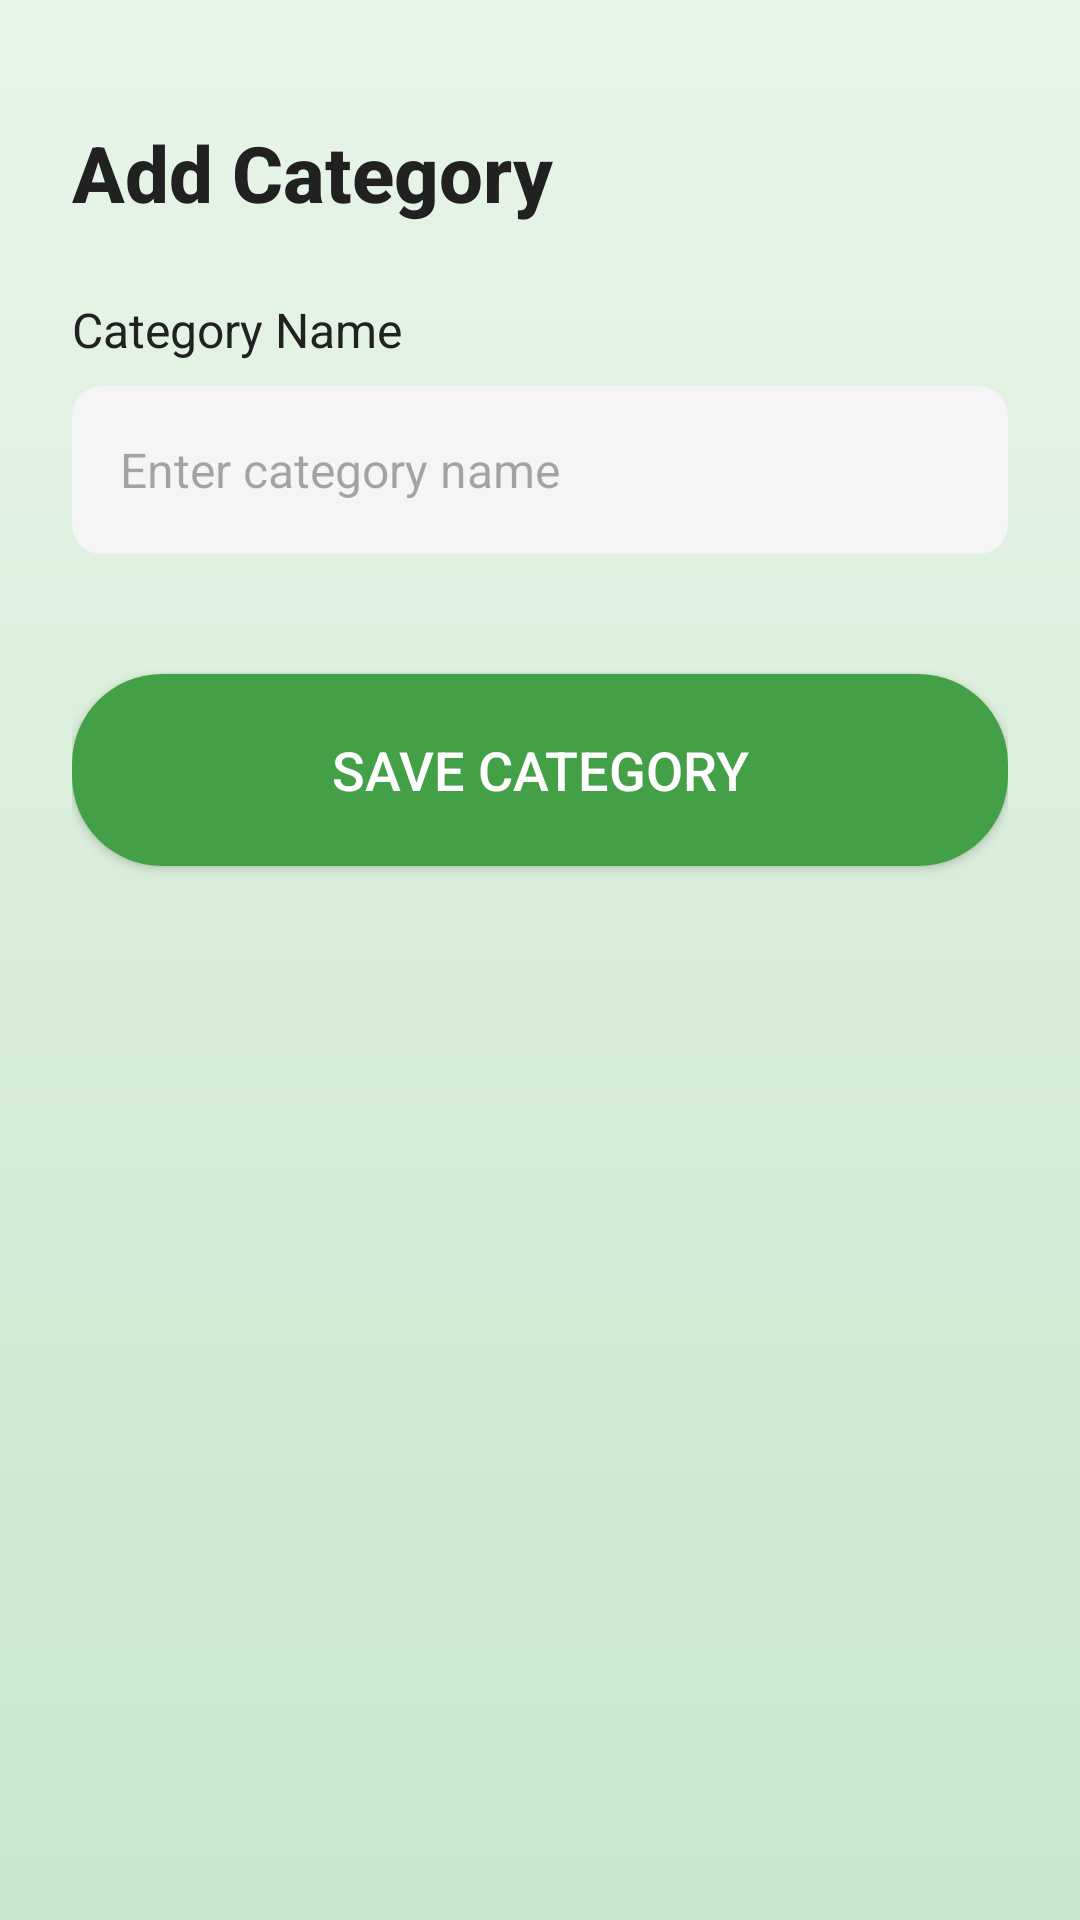

Produce the Android XML layout that renders to this screen, including the resource entries it uses.
<!-- AndroidManifest.xml: application theme Theme.ByteBalanceApp -->
<!-- res/layout/activity_add_category.xml -->
<?xml version="1.0" encoding="utf-8"?>
<LinearLayout xmlns:android="http://schemas.android.com/apk/res/android"
    android:layout_width="match_parent"
    android:layout_height="match_parent"
    android:orientation="vertical"
    android:padding="24dp"
    android:background="@drawable/gradient_bg">

    
    <ImageButton
        android:id="@+id/btnBack"
        android:layout_width="wrap_content"
        android:layout_height="wrap_content"
        android:background="@android:color/transparent"
        android:src="@drawable/ic_back_arrow"
        android:contentDescription="Back"
        android:layout_gravity="start"
        android:layout_marginBottom="16dp"/>

    
    <TextView
        android:layout_width="wrap_content"
        android:layout_height="wrap_content"
        android:text="Add Category"
        android:textSize="26sp"
        android:textStyle="bold"
        android:textColor="@color/textColorPrimary"
        android:fontFamily="sans-serif-medium"
        android:layout_marginBottom="24dp"/>

    
    <TextView
        android:layout_width="wrap_content"
        android:layout_height="wrap_content"
        android:text="Category Name"
        android:textSize="16sp"
        android:textColor="@color/textColorPrimary"
        android:layout_marginBottom="8dp"/>
    <EditText
        android:id="@+id/etCategoryName"
        android:layout_width="match_parent"
        android:layout_height="56dp"
        android:hint="Enter category name"
        android:padding="16dp"
        android:background="@drawable/input_field"
        android:textColor="@color/textColorPrimary"
        android:textSize="16sp"
        android:layout_marginBottom="16dp"/>

    
    <Button
        android:id="@+id/btnSaveCategory"
        android:layout_width="match_parent"
        android:layout_height="64dp"
        android:text="Save Category"
        android:textSize="18sp"
        android:textColor="@color/white"
        android:background="@drawable/button_green"
        android:fontFamily="sans-serif-medium"
        android:layout_marginTop="24dp"/>
</LinearLayout>
<!-- resources referenced by this layout -->
<resources>
  <color name="textColorPrimary">#212121</color>
  <color name="white">#FFFFFF</color>
  <!-- drawable button_green (drawable) -->
  <?xml version="1.0" encoding="utf-8"?>
  
  <selector xmlns:android="http://schemas.android.com/apk/res/android">
      <item android:state_pressed="true">
          <shape android:shape="rectangle">
              <corners android:radius="30dp"/>
              <solid android:color="@color/darkGreen"/> 
          </shape>
      </item>
      <item>
          <shape android:shape="rectangle">
              <corners android:radius="30dp"/>
              <solid android:color="@color/primaryGreen"/> 
          </shape>
      </item>
  </selector>
  <!-- drawable gradient_bg (drawable) -->
  <?xml version="1.0" encoding="utf-8"?>
  
  <layer-list xmlns:android="http://schemas.android.com/apk/res/android">
      <item>
          <shape android:shape="rectangle">
              <gradient
                  android:angle="270"
                  android:startColor="@color/backgroundGradientStart"
                  android:endColor="@color/backgroundGradientEnd" />
          </shape>
      </item>
  </layer-list>
  <!-- drawable input_field (drawable) -->
  <?xml version="1.0" encoding="utf-8"?>
  
  <shape xmlns:android="http://schemas.android.com/apk/res/android"
      android:shape="rectangle">
      <corners android:radius="10dp"/>
      <solid android:color="#F5F5F5"/> 
      <padding android:left="10dp" android:right="10dp" android:top="5dp" android:bottom="5dp"/>
  </shape>
  <style name="Theme.ByteBalanceApp" parent="Base.Theme.ByteBalanceApp" />
  <color name="darkGreen">#2E7D32</color>
  <color name="primaryGreen">#43A047</color>
  <color name="backgroundGradientStart">#E8F5E9</color>
  <color name="backgroundGradientEnd">#C8E6C9</color>
  <style name="Base.Theme.ByteBalanceApp" parent="Theme.Material3.DayNight.NoActionBar">
          
          
      </style>
</resources>
